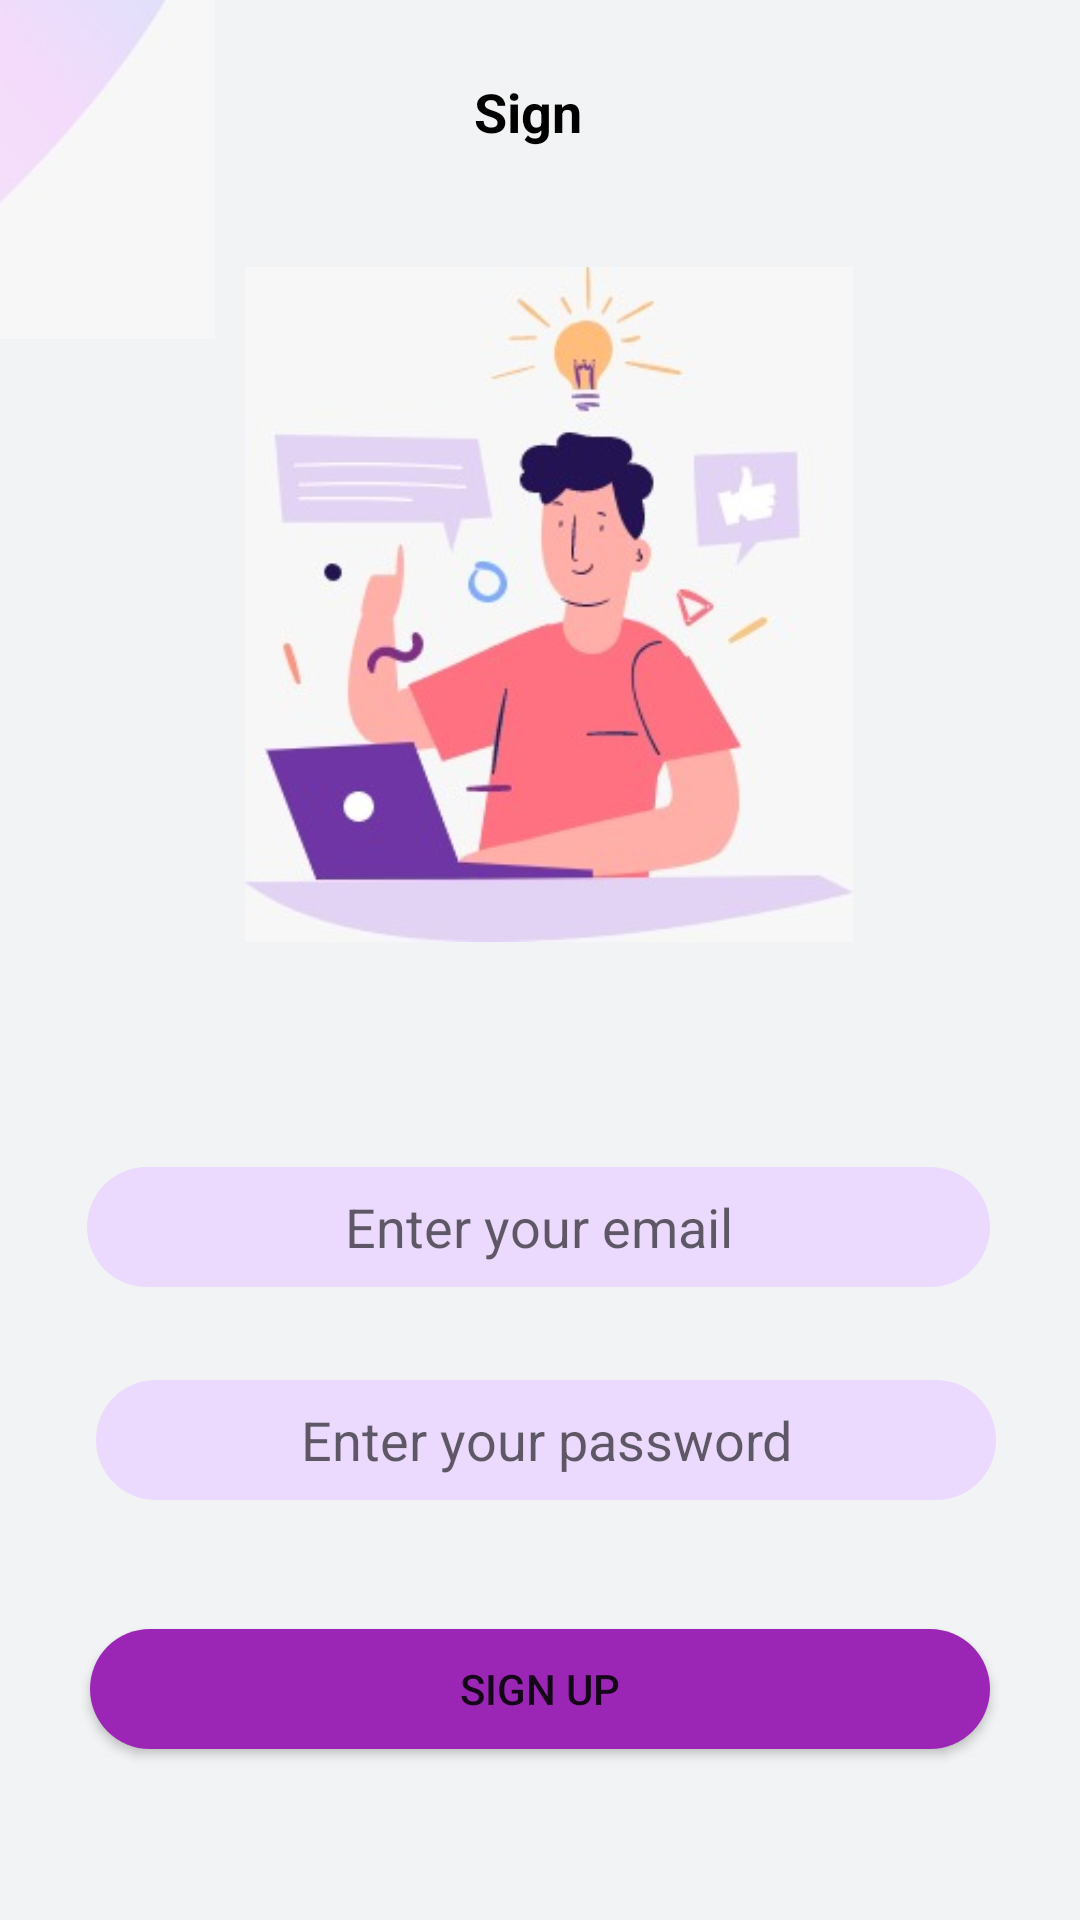

This screen was rendered from an Android layout file. Write that file and the resources it references.
<!-- AndroidManifest.xml: application theme Theme.WeCareForYou -->
<!-- res/layout/activity_sign_up.xml -->
<?xml version="1.0" encoding="utf-8"?>
<RelativeLayout xmlns:android="http://schemas.android.com/apk/res/android"
    xmlns:app="http://schemas.android.com/apk/res-auto"
    xmlns:tools="http://schemas.android.com/tools"
    android:layout_width="match_parent"
    android:layout_height="match_parent"
    android:background="@color/lightwhite"
    tools:context=".MainActivity"
    >

    <TextView
        android:id="@+id/topText"
        android:layout_width="wrap_content"
        android:layout_height="24dp"
        android:layout_alignParentStart="true"
        android:layout_alignParentTop="true"
        android:layout_alignParentEnd="true"
        android:layout_marginStart="146dp"
        android:layout_marginTop="25dp"
        android:layout_marginEnd="154dp"
        android:text="Sign Up"
        android:textAlignment="center"
        android:textColor="@color/black"
        android:textSize="18dp"
        android:textStyle="bold" />

    <ImageView
        android:id="@+id/topImage"
        android:layout_width="wrap_content"
        android:layout_height="wrap_content"
        android:layout_alignParentStart="true"
        android:layout_alignParentTop="true"
        android:layout_alignParentEnd="true"
        android:layout_alignParentBottom="true"
        android:layout_marginStart="-86dp"
        android:layout_marginTop="-44dp"
        android:layout_marginEnd="265dp"
        android:layout_marginBottom="527dp"
        android:src="@drawable/background02" />


    <ImageView
        android:id="@+id/mainImage"
        android:layout_width="340dp"
        android:layout_height="316dp"
        android:layout_below="@+id/topText"
        android:layout_alignParentStart="true"
        android:layout_alignParentEnd="true"
        android:layout_alignParentBottom="true"
        android:layout_marginStart="33dp"
        android:layout_marginTop="40dp"
        android:layout_marginEnd="27dp"
        android:layout_marginBottom="326dp"
        android:src="@drawable/male" />

    <ImageView
        android:id="@+id/bottomImage"
        android:layout_width="151dp"
        android:layout_height="127dp"
        android:layout_alignParentStart="true"
        android:layout_alignParentTop="true"
        android:layout_alignParentEnd="true"
        android:layout_alignParentBottom="true"
        android:layout_marginStart="256dp"
        android:layout_marginTop="605dp"
        android:layout_marginEnd="0dp"
        android:layout_marginBottom="0dp"
        android:src="@drawable/background04" />


    <EditText
        android:id="@+id/signinemailInput"
        android:layout_width="350dp"
        android:layout_height="40dp"
        android:layout_alignParentStart="true"
        android:layout_alignParentEnd="true"
        android:layout_alignParentBottom="true"
        android:layout_marginStart="29dp"
        android:layout_marginEnd="30dp"
        android:layout_marginBottom="211dp"
        android:background="@drawable/roundedbutton2"
        android:hint="Enter your email"
        android:textAlignment="center"
        android:textColor="#9B26B6" />

    <EditText

        android:id="@+id/signinpasswordInput"
        android:layout_width="350dp"
        android:layout_height="40dp"
        android:layout_alignParentStart="true"
        android:layout_alignParentEnd="true"
        android:layout_alignParentBottom="true"
        android:layout_marginStart="32dp"
        android:layout_marginEnd="28dp"
        android:layout_marginBottom="140dp"
        android:background="@drawable/roundedbutton2"
        android:hint="Enter your password"
        android:inputType="textPassword"
        android:textAlignment="center"
        android:textColor="#9B26B6" />

    <Button
        android:id="@+id/signupButton"
        android:layout_width="350dp"
        android:layout_height="40dp"
        android:layout_alignParentStart="true"
        android:layout_alignParentEnd="true"
        android:layout_alignParentBottom="true"
        android:layout_marginStart="30dp"
        android:layout_marginEnd="30dp"
        android:layout_marginBottom="57dp"
        android:background="@drawable/roundedbutton"
        android:text="Sign Up" />


</RelativeLayout>
<!-- resources referenced by this layout -->
<resources>
  <color name="black">#FF000000</color>
  <color name="lightwhite">#f2f3f4</color>
  <!-- drawable background02: jpeg bitmap (drawable, 3121 bytes) -->
  <!-- drawable male: jpeg bitmap (drawable, 15659 bytes) -->
  <!-- drawable roundedbutton (drawable) -->
  <?xml version="1.0" encoding="utf-8"?>
  <shape xmlns:tools="http://schemas.android.com/tools"
      xmlns:android="http://schemas.android.com/apk/res/android"
      tools:ignore="MissingDefaultResource">
  <corners  android:radius="50dp"/>
  <solid android:color="@color/violet"></solid>
  </shape>
  <!-- drawable roundedbutton2 (drawable) -->
  <?xml version="1.0" encoding="utf-8"?>
  <shape xmlns:android="http://schemas.android.com/apk/res/android">
      <corners  android:radius="50dp"/>
      <solid android:color="@color/lightviolet"></solid>
  </shape>
  <style name="Theme.WeCareForYou" parent="Theme.MaterialComponents.DayNight.NoActionBar">
          
          <item name="colorPrimary">@color/purple_500</item>
          <item name="colorPrimaryVariant">@color/purple_700</item>
          <item name="colorOnPrimary">@color/white</item>
          
          <item name="colorSecondary">@color/teal_200</item>
          <item name="colorSecondaryVariant">@color/teal_700</item>
          <item name="colorOnSecondary">@color/black</item>
          
          <item name="android:statusBarColor" tools:targetApi="l">?attr/colorPrimaryVariant</item>
          
      </style>
  <color name="violet">#9B26B6</color>f2f3f4
  <color name="lightviolet">#ebdafe</color>
  <color name="purple_500">#FF6200EE</color>
  <color name="purple_700">#FF3700B3</color>
  <color name="white">#FFFFFFFF</color>
  <color name="teal_200">#FF03DAC5</color>
  <color name="teal_700">#FF018786</color>
</resources>
